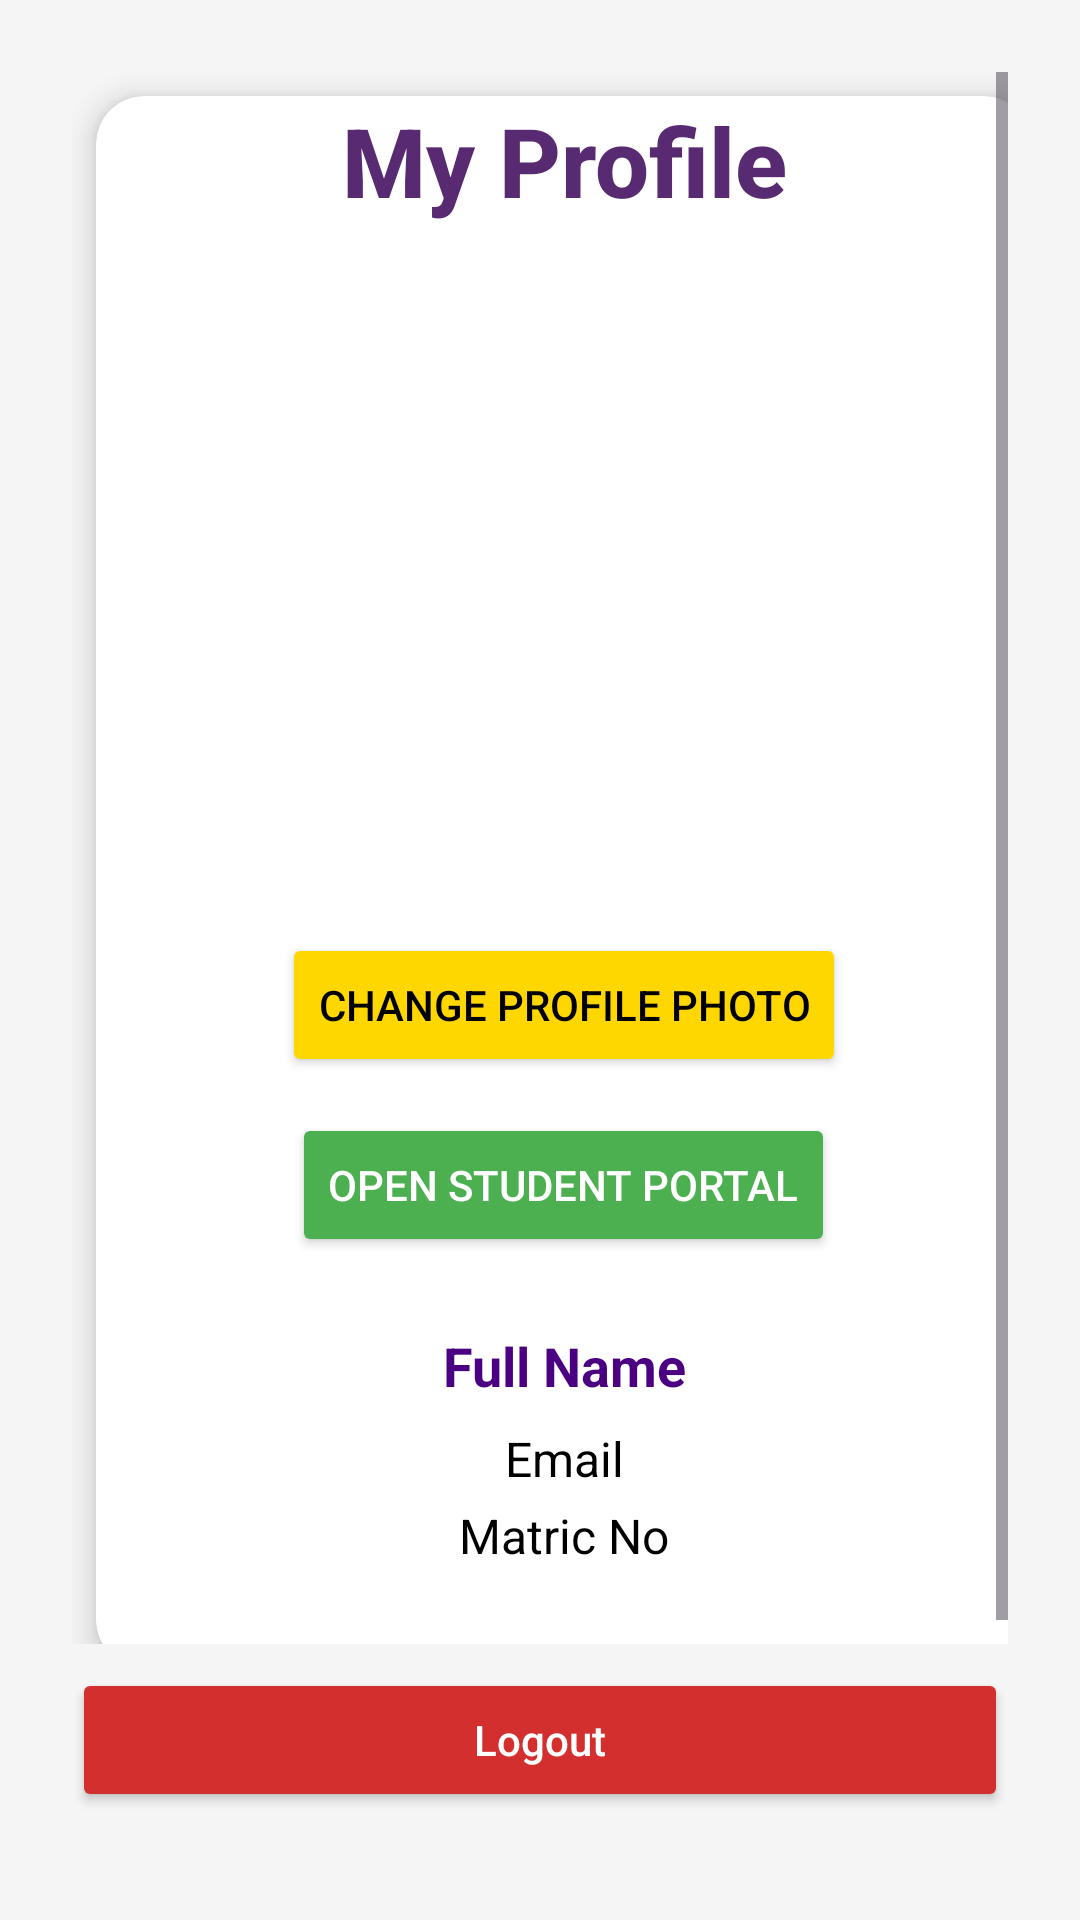

The Android layout XML behind this screen, and the referenced resources:
<!-- AndroidManifest.xml: application theme Theme.CampusBuddy -->
<!-- res/layout/activity_profile.xml -->
<?xml version="1.0" encoding="utf-8"?>
<LinearLayout
    xmlns:android="http://schemas.android.com/apk/res/android"
    xmlns:app="http://schemas.android.com/apk/res-auto"
    android:orientation="vertical"
    android:padding="24dp"
    android:gravity="center_horizontal"
    android:layout_width="match_parent"
    android:layout_height="match_parent"
    android:background="#F5F5F5">

    <ScrollView
        android:layout_width="match_parent"
        android:layout_height="0dp"
        android:layout_weight="1"
        android:fillViewport="true">

        <androidx.cardview.widget.CardView
            android:layout_width="match_parent"
            android:layout_height="wrap_content"
            android:layout_margin="8dp"
            android:padding="16dp"
            app:cardCornerRadius="16dp"
            app:cardElevation="6dp">

            <LinearLayout
                android:layout_width="match_parent"
                android:layout_height="wrap_content"
                android:orientation="vertical"
                android:gravity="center_horizontal">

                
                <TextView
                    android:id="@+id/tvLoginTitle"
                    android:layout_width="wrap_content"
                    android:layout_height="wrap_content"
                    android:layout_marginBottom="20dp"
                    android:text="My Profile"
                    android:textSize="32sp"
                    android:textColor="@color/uitmPurple"
                    android:textStyle="bold"
                    android:fontFamily="sans-serif-medium"
                    android:gravity="center" />

                
                <ImageView
                    android:id="@+id/imgProfile"
                    android:layout_width="200dp"
                    android:layout_height="200dp"
                    android:layout_marginBottom="16dp"
                    android:src="@drawable/ic_upload"
                    android:background="@drawable/rounded_image"
                    android:scaleType="centerCrop" />

                
                <Button
                    android:id="@+id/btnChangePhoto"
                    android:layout_width="wrap_content"
                    android:layout_height="wrap_content"
                    android:text="Change Profile Photo"
                    android:textColor="#000000"
                    android:backgroundTint="#FFD700"
                    android:layout_marginBottom="12dp" />

                
                <Button
                    android:id="@+id/btnStudentPortal"
                    android:layout_width="wrap_content"
                    android:layout_height="wrap_content"
                    android:text="Open Student Portal"
                    android:textColor="#FFFFFF"
                    android:backgroundTint="#4CAF50"
                    android:layout_marginBottom="24dp" />

                
                <TextView
                    android:id="@+id/tvUserName"
                    android:layout_width="match_parent"
                    android:layout_height="wrap_content"
                    android:text="Full Name"
                    android:textSize="18sp"
                    android:textStyle="bold"
                    android:textColor="#4B0082"
                    android:gravity="center"
                    android:layout_marginBottom="8dp" />

                
                <TextView
                    android:id="@+id/tvUserEmail"
                    android:layout_width="match_parent"
                    android:layout_height="wrap_content"
                    android:text="Email"
                    android:textSize="16sp"
                    android:textColor="#000000"
                    android:gravity="center"
                    android:layout_marginBottom="4dp" />

                
                <TextView
                    android:id="@+id/tvUserMatric"
                    android:layout_width="match_parent"
                    android:layout_height="wrap_content"
                    android:text="Matric No"
                    android:textSize="16sp"
                    android:textColor="#000000"
                    android:gravity="center" />

            </LinearLayout>
        </androidx.cardview.widget.CardView>
    </ScrollView>

    
    <Button
        android:id="@+id/btnLogout"
        android:layout_width="match_parent"
        android:layout_height="wrap_content"
        android:text="Logout"
        android:textColor="#FFFFFF"
        android:backgroundTint="#D32F2F"
        android:textAllCaps="false"
        android:layout_marginTop="8dp"
        android:layout_marginBottom="12dp"/>
</LinearLayout>
<!-- resources referenced by this layout -->
<resources>
  <color name="uitmPurple">#582A72</color>
  <style name="Theme.CampusBuddy" parent="Base.Theme.CampusBuddy" />
  <style name="Base.Theme.CampusBuddy" parent="Theme.Material3.DayNight.NoActionBar">
          
          
      </style>
</resources>
